Image classification data set "gesture_captures" (arabyte-src/KENNY-YOLO on GitHub). Class labels (2): like, open palm.

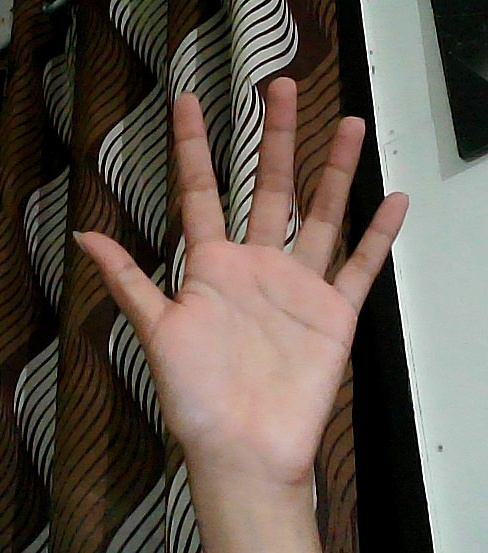
Label: open palm

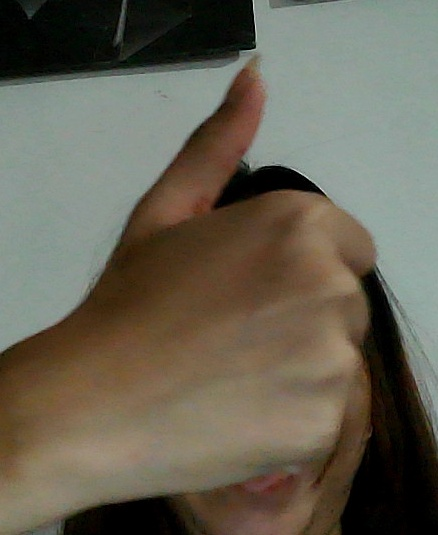
Label: like

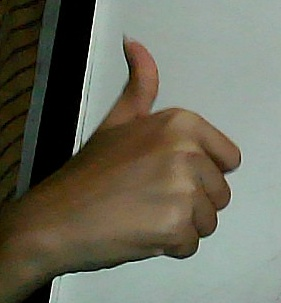
Label: like

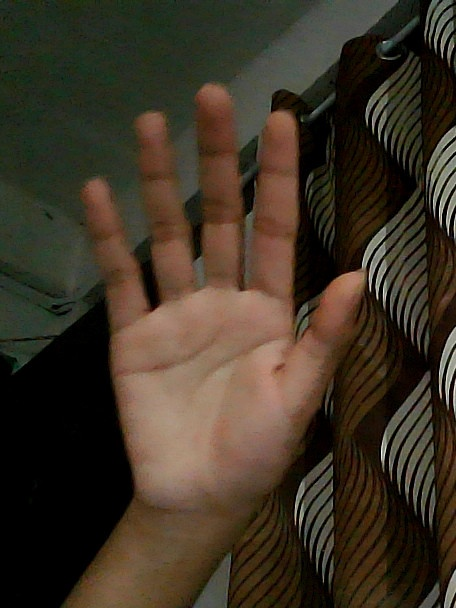
Label: open palm

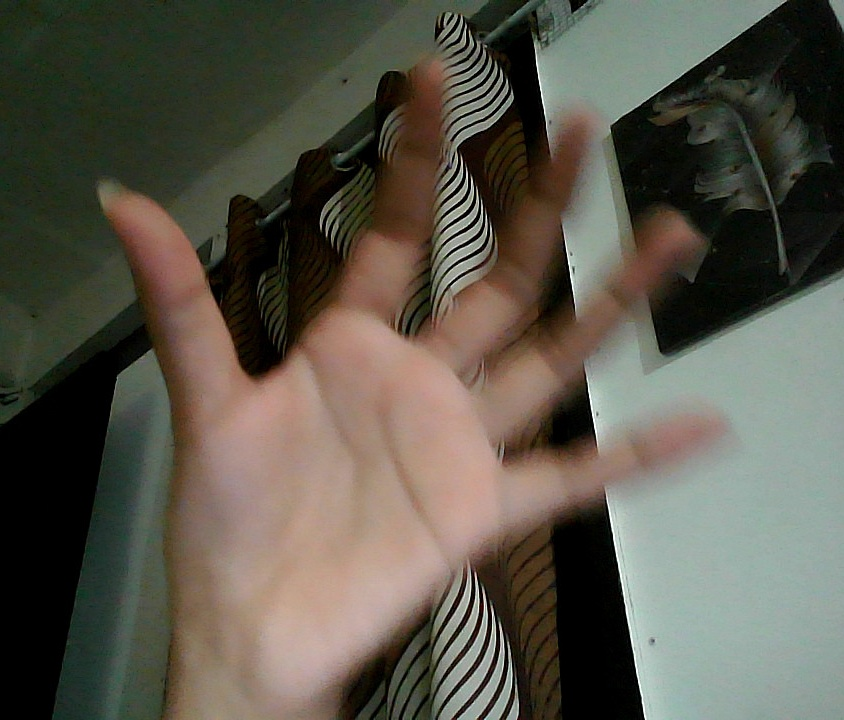
Label: open palm

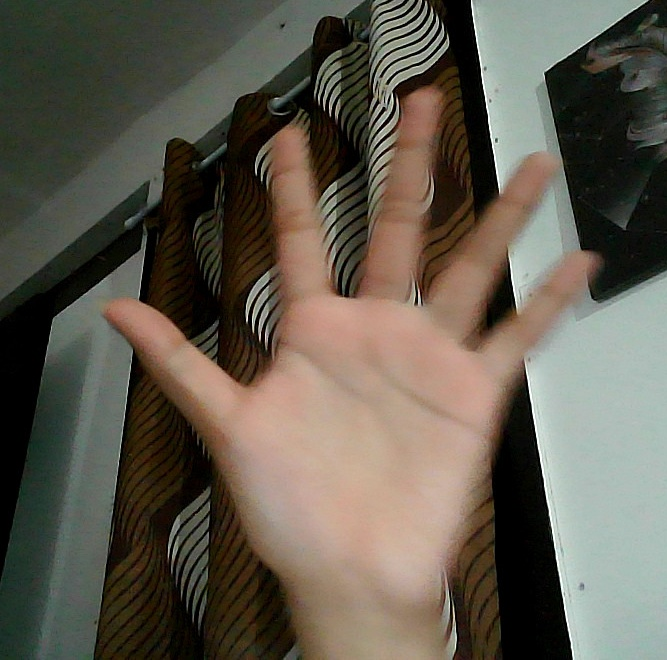
Label: open palm
